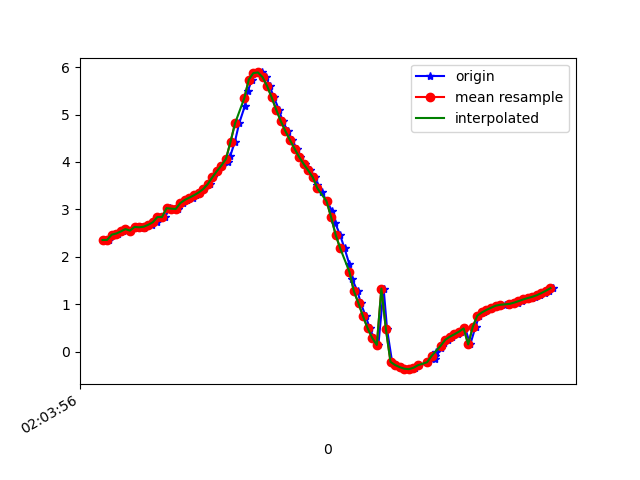

The table this chart was drawn from, first rows:
1617847436508, 543080075393555, 2.355278, -3.0811558, 8.999952
1617847436527, 543080094624325, 2.358, -3.061, 9.006
1617847436546, 543080113855095, 2.468, -3.183, 8.934
1617847436569, 543080133085865, 2.492, -3.147, 8.94
1617847436591, 543080152316635, 2.536, -3.278, 8.88
1617847436603, 543080171547405, 2.585, -3.247, 8.878
1617847436622, 543080190778175, 2.553, -3.274, 8.877
1617847436640, 543080210008945, 2.631, -3.348, 8.826
1617847436667, 543080229239715, 2.623, -3.313, 8.842
1617847436681, 543080248470485, 2.607, -3.401, 8.813
1617847436698, 543080267701255, 2.664, -3.342, 8.819
1617847436717, 543080286932025, 2.676, -3.272, 8.841
1617847436739, 543080306162795, 2.729, -3.381, 8.784
1617847436755, 543080325393565, 2.84, -3.338, 8.765
1617847436774, 543080344624335, 2.838, -3.335, 8.767
1617847436793, 543080363855105, 3.027, -3.34, 8.702
1617847436817, 543080383085875, 3.016, -3.294, 8.723
1617847436831, 543080402316645, 3.008, -3.363, 8.699
1617847436850, 543080421547415, 3.133, -3.323, 8.671
1617847436869, 543080440778185, 3.201, -3.322, 8.647
1617847436894, 543080460008955, 3.249, -3.372, 8.609
1617847436907, 543080479239725, 3.298, -3.431, 8.567
1617847436927, 543080498470495, 3.355, -3.47, 8.529
1617847436946, 543080517701265, 3.427, -3.511, 8.484
1617847436970, 543080536932035, 3.532, -3.598, 8.404
1617847436984, 543080556162805, 3.674, -3.729, 8.285
1617847437002, 543080575393575, 3.806, -3.913, 8.139
1617847437024, 543080594624345, 3.925, -4.116, 7.981
1617847437047, 543080613855115, 4, -4.379, 7.802
1617847437059, 543080633085885, 4.129, -4.876, 7.431
1617847437079, 543080652316655, 4.426, -5.666, 6.659
1617847437098, 543080671547425, 4.818, -6.535, 5.488
1617847437123, 543080690778195, 5.183, -7.262, 4.054
1617847437136, 543080710008965, 5.5, -7.703, 2.541
1617847437154, 543080729239735, 5.737, -7.869, 1.102
1617847437176, 543080748470505, 5.874, -7.843, -0.1298
1617847437199, 543080767701275, 5.887, -7.742, -1.204
1617847437216, 543080786932045, 5.789, -7.61, -2.148
1617847437231, 543080806162815, 5.6, -7.493, -2.922
1617847437250, 543080825393585, 5.361, -7.441, -3.455
1617847437272, 543080844624355, 5.1, -7.476, -3.759
1617847437288, 543080863855125, 4.86, -7.571, -3.886
1617847437311, 543080883085895, 4.651, -7.713, -3.862
1617847437329, 543080902316665, 4.464, -7.875, -3.754
1617847437350, 543080921547435, 4.281, -8.031, -3.635
1617847437364, 543080940778205, 4.107, -8.192, -3.472
1617847437387, 543080960008975, 3.958, -8.372, -3.206
1617847437408, 543080979239745, 3.821, -8.561, -2.854
1617847437428, 543080998470515, 3.676, -8.744, -2.464
1617847437440, 543081017701285, 3.525, -8.907, -2.068
1617847437459, 543081036932055, 3.363, -9.06, -1.625
1617847437482, 543081056162825, 3.174, -9.213, -1.04
1617847437505, 543081075393595, 2.957, -9.337, -0.3412
1617847437517, 543081094624365, 2.722, -9.405, 0.4167
1617847437539, 543081113855135, 2.465, -9.409, 1.198
1617847437559, 543081133085905, 2.177, -9.348, 1.978
1617847437580, 543081152316675, 1.845, -9.184, 2.879
1617847437592, 543081171547445, 1.53, -8.889, 3.833
1617847437616, 543081190778215, 1.273, -8.563, 4.593
1617847437630, 543081210008985, 1.02, -8.293, 5.122
1617847437652, 543081229239755, 0.7434, -7.979, 5.641
... 42 more rows
